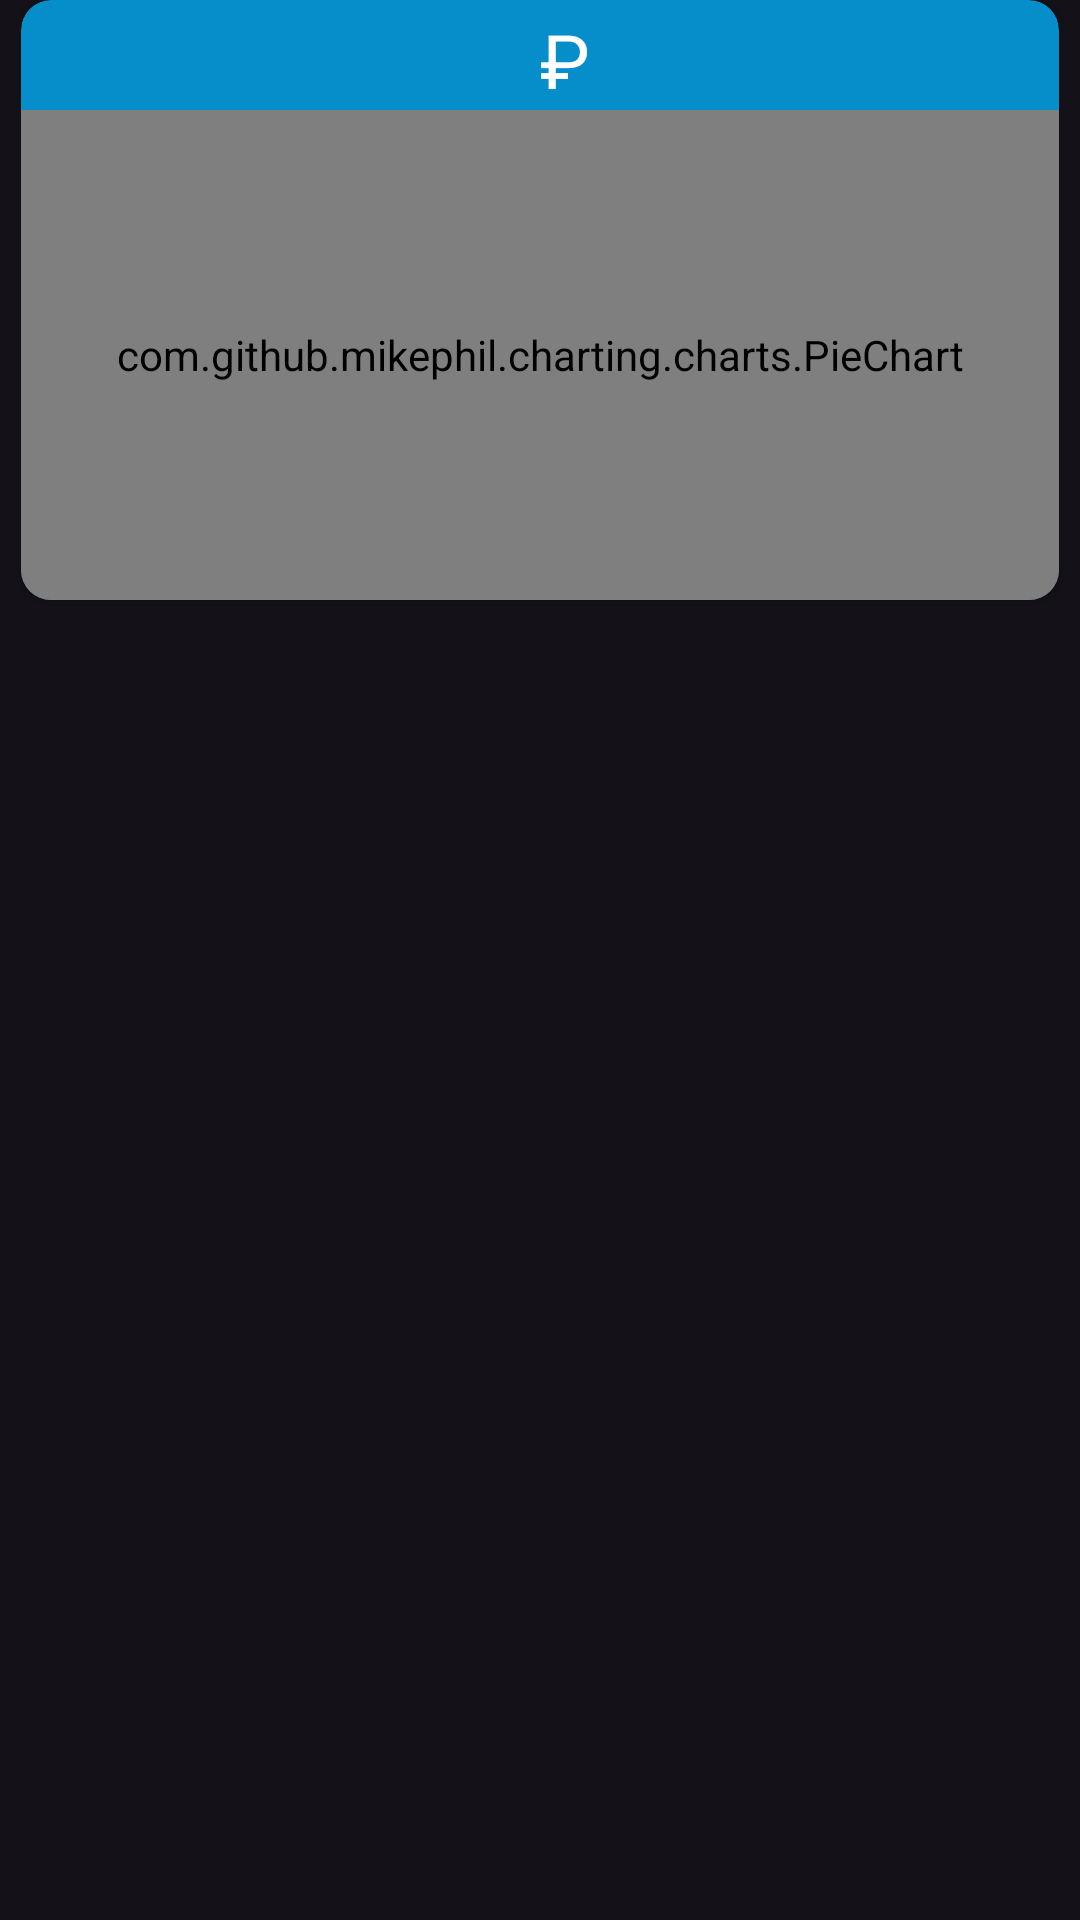

The Android layout XML behind this screen, and the referenced resources:
<!-- AndroidManifest.xml: application theme Theme.Finance -->
<!-- res/layout/fragment_expenses.xml -->
<?xml version="1.0" encoding="utf-8"?>
<androidx.constraintlayout.widget.ConstraintLayout xmlns:android="http://schemas.android.com/apk/res/android"
    xmlns:app="http://schemas.android.com/apk/res-auto"
    xmlns:tools="http://schemas.android.com/tools"
    android:id="@+id/frameLayout2"
    android:layout_width="match_parent"
    android:layout_height="match_parent"
    tools:context=".fragments.ExpensesFragment" >

    <androidx.cardview.widget.CardView
        android:id="@+id/cardView2"
        android:layout_width="match_parent"
        android:layout_height="200dp"
        android:layout_marginStart="7dp"
        android:layout_marginEnd="7dp"
        app:cardBackgroundColor="#058ECA"
        app:cardCornerRadius="10dp"
        app:layout_constraintEnd_toEndOf="parent"
        app:layout_constraintStart_toStartOf="parent"
        app:layout_constraintTop_toTopOf="parent">

        <androidx.constraintlayout.widget.ConstraintLayout
            android:layout_width="match_parent"
            android:layout_height="match_parent">


            <TextView
                android:id="@+id/textView5_exp"
                android:layout_width="wrap_content"
                android:layout_height="wrap_content"
                android:textColor="@color/white"
                android:layout_marginTop="3dp"
                android:textSize="25sp"
                app:layout_constraintEnd_toEndOf="parent"
                app:layout_constraintStart_toStartOf="parent"
                app:layout_constraintTop_toTopOf="parent" />

            <com.github.mikephil.charting.charts.PieChart
                android:id="@+id/pieChart"
                android:layout_width="match_parent"
                android:layout_height="0dp"
                app:layout_constraintBottom_toBottomOf="parent"
                app:layout_constraintEnd_toEndOf="parent"
                app:layout_constraintStart_toStartOf="parent"
                app:layout_constraintTop_toBottomOf="@+id/textView5_exp">

            </com.github.mikephil.charting.charts.PieChart>

            <ImageButton
                android:id="@+id/imageButton_exp"
                android:layout_width="40dp"
                android:layout_height="40dp"
                android:adjustViewBounds="true"
                android:background="?attr/selectableItemBackgroundBorderless"
                android:scaleType="fitCenter"
                android:src="@drawable/add"
                app:layout_constraintBottom_toBottomOf="parent"
                app:layout_constraintEnd_toEndOf="parent"
                app:layout_constraintHorizontal_bias="0.962"
                app:layout_constraintStart_toStartOf="parent"
                app:layout_constraintTop_toTopOf="parent"
                app:layout_constraintVertical_bias="0.962" />

            <TextView
                android:id="@+id/tv_char_rub_exp"
                android:layout_width="wrap_content"
                android:layout_height="wrap_content"
                android:textColor="@color/white"
                android:text="₽"
                android:textSize="25sp"
                app:layout_constraintBottom_toBottomOf="@+id/textView5_exp"
                app:layout_constraintStart_toEndOf="@+id/textView5_exp"
                app:layout_constraintTop_toTopOf="@+id/textView5_exp" />

        </androidx.constraintlayout.widget.ConstraintLayout>
    </androidx.cardview.widget.CardView>

    <androidx.recyclerview.widget.RecyclerView
        android:id="@+id/rv_expenses"
        android:layout_width="411dp"
        android:layout_height="0dp"
        app:layout_constraintBottom_toBottomOf="parent"
        app:layout_constraintEnd_toEndOf="parent"
        app:layout_constraintStart_toStartOf="parent"
        app:layout_constraintTop_toBottomOf="@+id/cardView2" />

</androidx.constraintlayout.widget.ConstraintLayout>
<!-- resources referenced by this layout -->
<resources>
  <color name="white">#FFFFFF</color>
  <style name="Theme.Finance" parent="Base.Theme.Finance" />
  <style name="Base.Theme.Finance" parent="Theme.Material3.Dark.NoActionBar">
          
          
      </style>
</resources>
